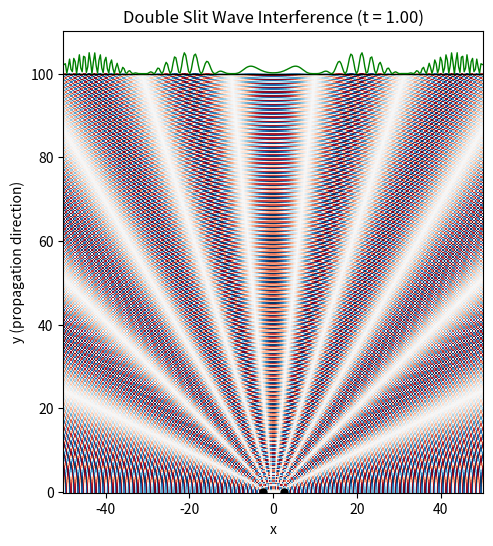

Here is the Python script that generated this plot:
import numpy as np
import matplotlib.pyplot as plt
from matplotlib.animation import FuncAnimation, PillowWriter

# Parameters
wavelength = 1.0  # Wavelength of the light
slit_separation = 5.0  # Distance between the two slits (in units of wavelength)
grid_size_x = 300  # Resolution for x-axis
grid_size_y = 300  # Resolution for y-axis
x_min, x_max = -50, 50  # x-range for the plot
y_min, y_max = 0, 100  # y-range (propagation direction)

# Slit positions (at y=0)
slit1_pos = (-slit_separation / 2, 0)
slit2_pos = (slit_separation / 2, 0)

# Wave number k = 2π / λ
k = 2 * np.pi / wavelength

# Angular frequency ω (assuming speed of light c=1 for simplicity)
omega = k  # Since ω = k * c and c=1

# Create grid
x = np.linspace(x_min, x_max, grid_size_x)
y = np.linspace(y_min, y_max, grid_size_y)
X, Y = np.meshgrid(x, y)

# Function to compute the wave field at time t
def wave_field(X, Y, t):
    r1 = np.sqrt((X - slit1_pos[0])**2 + (Y - slit1_pos[1])**2)
    r2 = np.sqrt((X - slit2_pos[0])**2 + (Y - slit2_pos[1])**2)
    wave1 = np.sin(k * r1 - omega * t)
    wave2 = np.sin(k * r2 - omega * t)
    return wave1 + wave2

# Set up the figure and axis
fig, ax = plt.subplots(figsize=(8, 6))

# Update function for animation
def update(t):
    field = wave_field(X, Y, t)
    ax.clear()
    pcm = ax.pcolormesh(X, Y, field, cmap='RdBu', shading='auto', vmin=-2, vmax=2)
    ax.set_title(f'Double Slit Wave Interference (t = {t:.2f})')
    ax.set_xlabel('x')
    ax.set_ylabel('y (propagation direction)')
    ax.set_aspect('equal')
    # Optional: Mark slit positions
    ax.plot(slit1_pos[0], slit1_pos[1], 'ko', markersize=5)
    ax.plot(slit2_pos[0], slit2_pos[1], 'ko', markersize=5)
    # Optional: Show intensity pattern on a "screen" at max y
    screen_y = y_max
    screen_indices = np.argmin(np.abs(y - screen_y))
    intensity = field[screen_indices, :]**2
    ax.plot(x, np.ones_like(x) * screen_y, 'k-', linewidth=1)  # Screen line
    ax.plot(x, screen_y + 5 * (intensity / np.max(intensity)), 'g-', linewidth=1)  # Scaled intensity above screen
    return pcm,

# Create animation
anim = FuncAnimation(fig, update, frames=np.linspace(0, 2 * np.pi / omega, 50), blit=False, interval=50)

# Save as GIF
writer = PillowWriter(fps=20)
anim.save('double_slit_experiment.gif', writer=writer)

plt.close(fig)  # Close the figure to prevent static display
print("GIF saved as 'double_slit_experiment.gif'")
